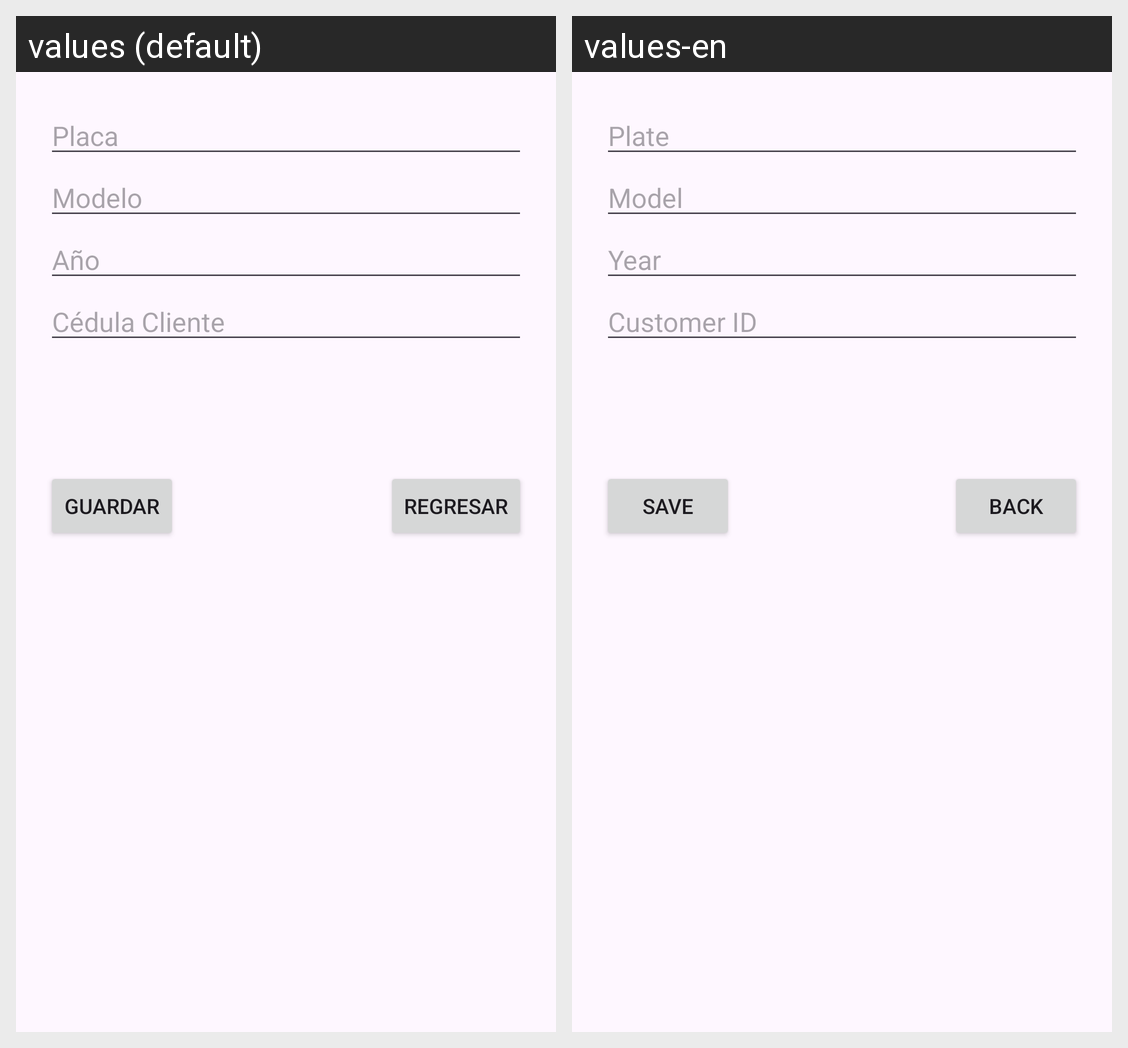

The same Android screen rendered under two of its app's locales, left to right. List the strings drawn on it with the default value and each locale's translation.
Android screen res/layout/activity_insertcarro.xml rendered under 2 locales, left to right: values (default), values-en. Device: Nexus 5 (rendered at 1080×1920; each locale shown at half size, 540×960, under a caption strip naming it); theme Theme.ProyectoLavacar.
Strings drawn on this screen, with the default value and each locale's value (text and hints the layout hard-codes, and strings that could not be matched under every locale, appear in the picture but are not listed):

hint_placa
  values: Placa
  values-en: Plate

hint_modelo
  values: Modelo
  values-en: Model

hint_anio
  values: Año
  values-en: Year

hint_cedula_cliente
  values: Cédula Cliente
  values-en: Customer ID

btn_guardar
  values: Guardar
  values-en: Save

btn_regresar
  values: Regresar
  values-en: Back
